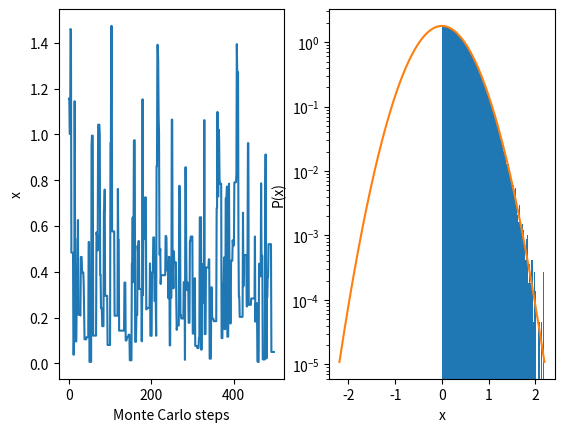

This figure's Python source:
import numpy as np
import matplotlib.pyplot as plt
import math

## probability of going up exponential * probability of being in intial state wont equal probability of going down exponential * probability of being in that initial state

## why procedure for part e won't be correct: at the boundary of 5 or -5, the probability of being in the upper energy and getting to the lower energy is not equal to being in the lower energy and moving to the upper energy; harder passing criteria of the less than equal to 5 step, thus detailed balance not met. 

kT = 1.
kspring = 5.
steps = int(1e6)

xstart = 2.
xs = np.zeros(steps)
max_change_amount = 1.

x = xstart
Eold = (1/2)*kspring*x**2
accept_count = 0.0

for s in range(steps):
    drand = np.random.rand(1)
    xnew = x + max_change_amount*(drand - 0.5)*2
#    xnew = x + (x-np.cos(max_change_amount*(drand-0.5)))
    
#    xnew = x * np.exp(max_change_amount*(drand - 0.5)*2) #this doesn't work because you get a lot of very small values of xnew, resulting in passing all the time
#    print max_change_amount*(drand - 0.5)*2.
#    print xnew
    Enew = (0.5)*kspring*(xnew**2)
    r = np.random.rand(1)
    if xnew > 0.:
        if(r<math.exp(-(Enew-Eold)/kT)):
            Eold = float(Enew)
            x = float(xnew)
            accept_count = accept_count + 1

    xs[s] = x

print("Accepted fraction = %g" % (accept_count/steps))

plt.subplot(1,2,1)
plt.plot(xs[0:499])
plt.ylabel("x")
plt.xlabel("Monte Carlo steps")

plt.subplot(1,2,2)
xf = np.linspace(-np.max(abs(xs)),np.max(abs(xs)),1000)
std_x = math.sqrt(kT/kspring)
pt = (2*1/math.sqrt(2*math.pi*std_x**2))*np.exp(-(xf**2)/(2*std_x**2))
plt.hist(xs,bins=100,density=True)
plt.plot(xf,pt)
plt.yscale("log")
plt.xlabel("x")
plt.ylabel("P(x)")
plt.show()
